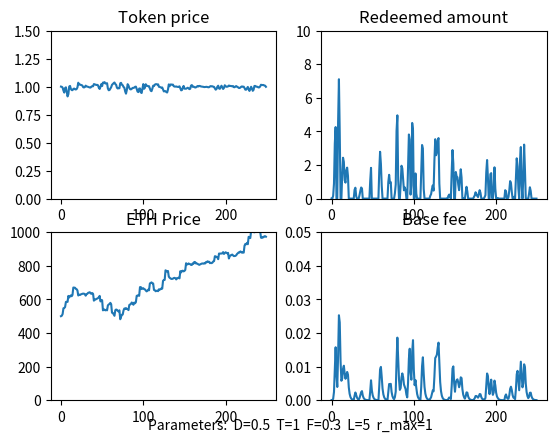

Python code for this plot:
import numpy as np
import matplotlib.pyplot as plt

# model parameters
class ModelParams:
    def __init__(self):
        self.D = 0.5 # base fee decay factor

        self.T = 1 # weighting for token price in loan issuance
        self.F = 0.3 # weighting for momentum in loan issuance

        self.lookback = 5 # Lookback parameter for ETH price momentum

        self.max_redemption_fraction = 1 # Maximum fraction of supply that can be redeemed in a timestep

# time series data 
class Data:
    def __init__(self):
        self.ETH_price = [500.0]
        self.momentum = [0.0]
        self.base_fee = [0.0]
        self.redeemed_amount = [0.0]
        self.token_price = [1.0]
        self.loan_issuance = [100.0]
        self.token_supply = [100.0]
        self.token_demand = 100.0
  
        
### Functions
def get_new_momentum(data, params, ETH_price):
    lookback = params.lookback
    if lookback == 0:
        return 0

    ETH_price_past = get_past_ETH_price(data, params)

    new_momentum = (ETH_price - ETH_price_past) /  ETH_price_past
    return new_momentum

def get_past_ETH_price(data, params):
    length = len(data.ETH_price)
    
    ETH_price_past = None
    if (params.lookback > length):
        ETH_price_past = data.ETH_price[0]
    else:
        ETH_price_past = data.ETH_price[length - params.lookback - 1]

    if ETH_price_past == 0:
        return 1
    return ETH_price_past

def get_new_redeemed_amount(data, params):
    max_redeemable  = data.token_supply[-1] * params.max_redemption_fraction 
    if max_redeemable == 0:
        return 0

    redeemed = (1 - data.token_price[-1] - data.base_fee[-1]) * data.token_supply[-1] 

    if redeemed < 0:
        return 0
    else:
        return min(redeemed, max_redeemable)
       

# Decay base fee correctly
def get_new_base_fee(data, redeemed_amount):
    if data.token_supply[-1] == 0:
        return 0

    base_fee = (data.base_fee[-1] + (redeemed_amount / (2 * data.token_supply[-1]))) *params.D
    return base_fee

# return the exogenous market demand for holding LQTY tokens. Assume constant. Could be a function of:
# - Demand for a safe-haven $1-pegged asset  
# - Traders' demand for short-term liquidity
def get_token_demand():
    return 100.0

# compute price based on setting token supply = loan demand, and clearing the market
def get_new_token_price(data, params, redeemed_amount, momentum):
    T = params.T
    F = params.F

    factor =  1/T
    print(f'factor: {factor}')
    price = (((data.token_demand  - redeemed_amount) / (data.loan_issuance[-1])) - (F * momentum)) * factor 

    if price < 0:
        return 0
    else:
        return price
    return price

def get_new_token_demand(data, params, token_price, momentum):
    demand = data.token_demand
    if demand < 0:
        return 0
    else: 
        return demand

def get_new_loan_issuance(data, params, token_price, momentum ):
    loan_issuance = data.loan_issuance[-1] * (params.T*(token_price) + params.F*(momentum))

    if loan_issuance < 0:
        return 0
    else: 
        return loan_issuance

def get_new_token_supply(loan_issuance, redeemed):
    new_supply =  loan_issuance - redeemed

    if new_supply < 0:
        return 0
    else: 
        return new_supply

# Given Liquity's hard price ceiling of 1.10, 
# compute the excess loan issuance needed to maintain the price at 1.1, according to QTM.
def get_excess_issuance(token_price, token_supply):
    if token_price > 1.1:
        excess_issuance = token_supply * (token_price - 1.1)/1.1
        return excess_issuance
    else:
        return 0
 
### Various ETH price functions

def constant_ETH_price(last_price):
    return last_price

# ETH price generator is a random walk (normal dist.), with occasional large +ve and -ve jumps
def randomwalk_ETH_price(last_price):
    big_event = 0
    big_event_chance = np.random.normal()

    if (big_event_chance > 1.5) or (big_event_chance < -1.5):
        big_event = big_event_chance * 20
 
    new_price  = last_price + np.random.normal(scale=5) + big_event
    
    if new_price < 0: 
        return 0
    else:
        return new_price

def linear_increasing_ETH_price(last_price, gradient):
    return last_price + gradient

def oscillating_ETH_price(min, magnitude, i):
    return min + magnitude + magnitude*np.sin(i)

def linear_decreasing_ETH_price(start, gradient, i):
    val = (start - (gradient*i))
    if val <= 0:
        return 0
    return val

def one_over_i_ETH_price(scale, i):
    return scale/i

def quadratic_ETH_price(min, scale, i):
    return min + scale*(i**2)

def sublinear_ETH_price(last_price, steepness, i):
    return last_price + 1/(2*np.sqrt(steepness*(i+1)))
    
# ### Script

# Initialize model parameters and data timeseries
params = ModelParams() 
data = Data()

# Run the model
for i in range(1, 250):
    last_ETH_price =  data.ETH_price[-1]

    # update exogenous ETH price

    # ETH_price = last_ETH_price
    ETH_price = randomwalk_ETH_price(last_ETH_price)
    # ETH_price = oscillating_ETH_price(500, 100, i)
    # ETH_price = quadratic_ETH_price(500, 10, i)
    # ETH_price = linear_increasing_ETH_price(last_ETH_price, 3)
    # ETH_price = linear_decreasing_ETH_price(800, 1, i)
    # ETH_price = one_over_i_ETH_price(1000, i)
    # ETH_price = sublinear_ETH_price(last_ETH_price, 10, i)
    
    momentum = get_new_momentum(data, params, ETH_price)
    redeemed_amount = get_new_redeemed_amount(data, params)
    base_fee = get_new_base_fee(data, redeemed_amount)

    data.token_demand = get_token_demand()

    # clear the market
    token_price = get_new_token_price(data, params, redeemed_amount, momentum)
    token_demand = get_new_token_demand(data, params, token_price, momentum)
    loan_issuance = get_new_loan_issuance(data, params, token_price, momentum)
    token_supply = get_new_token_supply(loan_issuance, redeemed_amount)
    
    # if price > 1.1, correct it via the price ceiling and QTM
    excess_issuance = get_excess_issuance(token_price, token_supply)
    
    if token_price > 1.1:
        token_price = 1.1

    loan_issuance = loan_issuance + excess_issuance
    token_supply = get_new_token_supply(loan_issuance, 0)
    
    # Log all new values
    print(f'step: {i}')
    print(f'ETH price: {ETH_price}')
    print(f'momentum: {momentum}')
    print(f'redeemed amount: {redeemed_amount}')
    print(f'base fee: {base_fee}')
    print(f'token price: {token_price}')
    print(f'token demand: {token_demand}')
    print(f'loan_issuance: {loan_issuance}')
    print(f'token_supply: {token_supply}')

    # update all timeseries arrays
    data.ETH_price.append(ETH_price)
    data.momentum.append(momentum)
    data.redeemed_amount.append(redeemed_amount)
    data.base_fee.append(base_fee)
    data.token_price.append(token_price)
    data.token_demand = token_demand
    data.loan_issuance.append(loan_issuance)
    data.token_supply.append(token_supply)

### Graph the results

fig = plt.figure()
ax1 = fig.add_subplot(221)
ax1.set_title('Token price')
plt.ylim(0.0, 1.5)
plt.plot(data.token_price)

ax2 = fig.add_subplot(222)
ax2.set_title('Redeemed amount')
plt.ylim(0.0, 10)
plt.plot(data.redeemed_amount)

ax3 = fig.add_subplot(223)
ax3.set_title('ETH Price')
plt.ylim(0, 1000)
plt.plot(data.ETH_price)

ax4 = fig.add_subplot(224)
ax4.set_title('Base fee')
plt.ylim(0.0, 0.05)
plt.plot(data.base_fee)

# plt.plot(data.momentum)
# plt.plot(data.token_demand)

params_string = f'Parameters:  D={params.D}  T={params.T}  F={params.F}  L={params.lookback}  r_max={params.max_redemption_fraction}'
plt.figtext(0.5, 0.05, params_string, ha="center", fontsize=10)

plt.show()